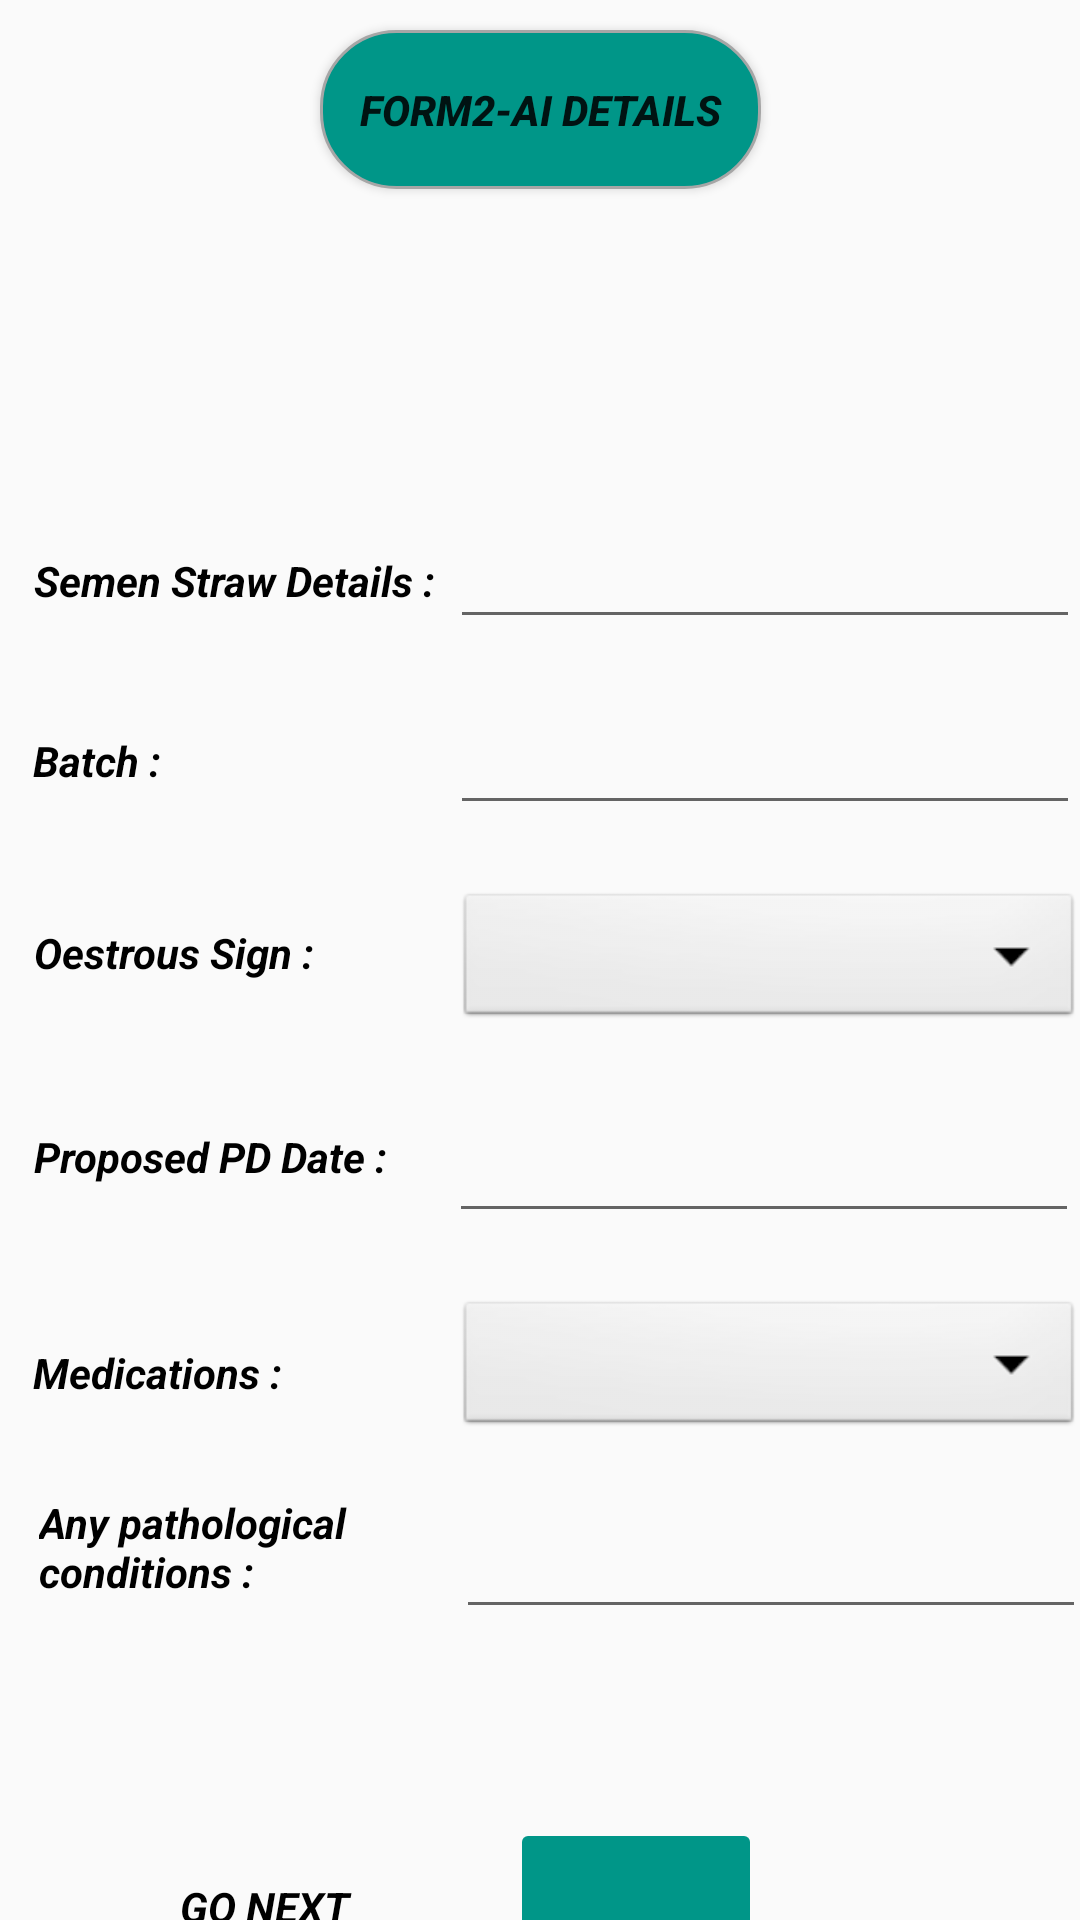

Reconstruct the res/layout file that produces this screen, plus the resources it refers to.
<!-- AndroidManifest.xml: application theme AppTheme -->
<!-- res/layout/notes_entry_1.xml -->
<?xml version="1.0" encoding="utf-8"?>
<androidx.constraintlayout.widget.ConstraintLayout xmlns:android="http://schemas.android.com/apk/res/android"
    xmlns:app="http://schemas.android.com/apk/res-auto"
    xmlns:tools="http://schemas.android.com/tools"
    android:layout_width="match_parent"
    android:layout_height="match_parent">

    <androidx.constraintlayout.widget.ConstraintLayout
        android:id="@+id/constraintLayout"
        android:layout_width="413dp"
        android:layout_height="735dp"
        tools:layout_editor_absoluteX="-1dp"
        tools:layout_editor_absoluteY="-2dp"
        tools:visibility="visible"
        tools:ignore="MissingConstraints">

        <TextView
            android:id="@+id/textView12"
            android:layout_width="139dp"
            android:layout_height="37dp"
            android:layout_marginBottom="200dp"
            android:text="Any pathological conditions :"
            android:textColor="#000000"
            android:textStyle="bold|italic"
            app:layout_constraintBottom_toBottomOf="parent"
            app:layout_constraintEnd_toEndOf="parent"
            app:layout_constraintHorizontal_bias="0.047"
            app:layout_constraintStart_toStartOf="parent" />

        <Spinner
            android:id="@+id/spinner2"
            android:layout_width="209dp"
            android:layout_height="48dp"
            android:layout_marginStart="152dp"
            android:layout_marginTop="432dp"
            android:background="@android:drawable/btn_dropdown"
            android:spinnerMode="dropdown"
            app:layout_constraintEnd_toEndOf="parent"
            app:layout_constraintHorizontal_bias="0.0"
            app:layout_constraintStart_toStartOf="parent"
            app:layout_constraintTop_toTopOf="parent" />

        <EditText
            android:id="@+id/semenStraw"
            android:layout_width="210dp"
            android:layout_height="58dp"
            android:layout_marginStart="150dp"
            android:layout_marginTop="155dp"
            android:ems="10"
            app:layout_constraintStart_toStartOf="parent"
            app:layout_constraintTop_toTopOf="parent" />

        <TextView
            android:id="@+id/textView7"
            android:layout_width="56dp"
            android:layout_height="20dp"
            android:layout_alignParentLeft="true"
            android:layout_marginStart="8dp"
            android:layout_marginTop="244dp"
            android:layout_marginEnd="310dp"
            android:text="Batch :"
            android:textColor="#000000"
            android:textStyle="bold|italic"
            app:layout_constraintEnd_toEndOf="parent"
            app:layout_constraintHorizontal_bias="0.076"
            app:layout_constraintStart_toStartOf="parent"
            app:layout_constraintTop_toTopOf="parent" />

        <TextView
            android:id="@+id/textView9"
            android:layout_width="70dp"
            android:layout_height="29dp"
            android:layout_marginStart="60dp"
            android:layout_marginBottom="80dp"
            android:autoText="false"
            android:text="GO NEXT"
            android:textColor="#000000"
            android:textStyle="bold|italic"
            app:layout_constraintBottom_toBottomOf="parent"
            app:layout_constraintStart_toStartOf="parent" />


        <Button
            android:id="@+id/submitButton"
            android:layout_width="86dp"
            android:layout_height="41dp"
            android:layout_marginStart="260dp"
            android:layout_marginEnd="170dp"
            android:layout_marginBottom="140dp"
            android:background="@drawable/oval_button"
            android:text="Submit"
            android:textColor="#323232"
            android:textColorHint="#FF9800"
            android:textStyle="bold|italic"
            app:layout_constraintBottom_toBottomOf="parent"
            app:layout_constraintEnd_toEndOf="parent"
            app:layout_constraintHorizontal_bias="0.0"
            app:layout_constraintStart_toStartOf="parent" />

        <TextView
            android:id="@+id/textViewMedications"
            android:layout_width="wrap_content"
            android:layout_height="wrap_content"
            android:layout_marginBottom="268dp"
            android:text="Medications :"
            android:textColor="#000000"
            android:textStyle="bold|italic"
            app:layout_constraintBottom_toBottomOf="parent"
            app:layout_constraintEnd_toEndOf="parent"
            app:layout_constraintHorizontal_bias="0.033"
            app:layout_constraintStart_toStartOf="parent" />

        <TextView
            android:id="@+id/textViewProposedPD"
            android:layout_width="wrap_content"
            android:layout_height="wrap_content"
            android:layout_marginStart="32dp"
            android:layout_marginEnd="310dp"
            android:layout_marginBottom="340dp"
            android:text="Proposed PD Date :"
            android:textColor="#000000"
            android:textStyle="bold|italic"
            app:layout_constraintBottom_toBottomOf="parent"
            app:layout_constraintEnd_toEndOf="parent"
            app:layout_constraintHorizontal_bias="0.446"
            app:layout_constraintStart_toStartOf="parent" />

        <TextView
            android:id="@+id/textViewSemen"
            android:layout_width="wrap_content"
            android:layout_height="wrap_content"
            android:layout_marginStart="32dp"
            android:layout_marginEnd="310dp"
            android:layout_marginBottom="532dp"
            android:text="Semen Straw Details :"
            android:textColor="#000000"
            android:textStyle="bold|italic"
            app:layout_constraintBottom_toBottomOf="parent"
            app:layout_constraintEnd_toEndOf="parent"
            app:layout_constraintHorizontal_bias="0.333"
            app:layout_constraintStart_toStartOf="parent" />

        <TextView
            android:id="@+id/textViewOestrous"
            android:layout_width="wrap_content"
            android:layout_height="wrap_content"
            android:layout_marginStart="32dp"
            android:layout_marginEnd="310dp"
            android:layout_marginBottom="360dp"
            android:text="Oestrous Sign :"
            android:textColor="#000000"
            android:textStyle="bold|italic"
            app:layout_constraintBottom_toBottomOf="parent"
            app:layout_constraintEnd_toEndOf="parent"
            app:layout_constraintHorizontal_bias="0.913"
            app:layout_constraintStart_toStartOf="parent"
            app:layout_constraintTop_toBottomOf="@+id/textView7"
            app:layout_constraintVertical_bias="0.478" />

        <ImageButton
            android:id="@+id/gonext"
            android:layout_width="84dp"
            android:layout_height="49dp"
            android:layout_marginStart="170dp"
            android:layout_marginBottom="80dp"
            android:backgroundTint="#009688"
            android:src="@drawable/ic_gonext"
            app:layout_constraintBottom_toBottomOf="parent"
            app:layout_constraintStart_toStartOf="parent" />

        <EditText
            android:id="@+id/medications"
            android:layout_width="210dp"
            android:layout_height="60dp"
            android:layout_marginStart="152dp"
            android:layout_marginBottom="192dp"
            app:layout_constraintBottom_toBottomOf="parent"
            app:layout_constraintStart_toStartOf="parent" />

        <EditText
            android:id="@+id/batch"
            android:layout_width="210dp"
            android:layout_height="50dp"
            android:layout_marginStart="150dp"
            android:layout_marginTop="12dp"
            android:ems="10"
            app:layout_constraintStart_toStartOf="parent"
            app:layout_constraintTop_toBottomOf="@+id/semenStraw" />

        <EditText
            android:id="@+id/pdDate"
            android:layout_width="210dp"
            android:layout_height="50dp"
            android:layout_marginBottom="324dp"
            app:layout_constraintBottom_toBottomOf="parent"
            app:layout_constraintEnd_toEndOf="parent"
            app:layout_constraintHorizontal_bias="0.738"
            app:layout_constraintStart_toStartOf="parent" />

        <Spinner
            android:id="@+id/spinner1"
            android:layout_width="209dp"
            android:layout_height="48dp"
            android:layout_marginStart="152dp"
            android:layout_marginTop="296dp"
            android:background="@android:drawable/btn_dropdown"
            android:spinnerMode="dropdown"
            app:layout_constraintEnd_toEndOf="parent"
            app:layout_constraintHorizontal_bias="0.0"
            app:layout_constraintStart_toStartOf="parent"
            app:layout_constraintTop_toTopOf="parent" />


    </androidx.constraintlayout.widget.ConstraintLayout>


    <Button
        android:id="@+id/button"
        android:layout_width="147dp"
        android:layout_height="53dp"
        android:layout_marginStart="8dp"
        android:layout_marginTop="10dp"
        android:layout_marginEnd="8dp"
        android:background="@drawable/oval_aigun"
        android:text="Form2-AI details"
        android:textStyle="bold|italic"
        app:layout_constraintEnd_toEndOf="parent"
        app:layout_constraintStart_toStartOf="parent"
        app:layout_constraintTop_toTopOf="@+id/constraintLayout" />


</androidx.constraintlayout.widget.ConstraintLayout>
<!-- resources referenced by this layout -->
<resources>
  <!-- drawable oval_aigun (drawable) -->
  <?xml version="1.0" encoding="UTF-8"?>
  <shape
      xmlns:android="http://schemas.android.com/apk/res/android">
  
      <stroke android:width="1dp" android:color="#A6A6A6" />
  
      <solid android:color="#009688"/>
  
      <corners
          android:radius="25dp"/>
  
      <padding
          android:top="3dp"
          android:bottom="3dp"/>
  
  </shape>
  <!-- drawable oval_button (drawable) -->
  <?xml version="1.0" encoding="UTF-8"?>
  <shape
      xmlns:android="http://schemas.android.com/apk/res/android">
  
      <stroke android:width="1dp" android:color="#A6A6A6" />
  
      <solid android:color="#F5B803"/>
  
      <corners
          android:radius="25dp"/>
  
      <padding
          android:top="3dp"
          android:bottom="3dp"/>
  
  </shape>
  <style name="AppTheme" parent="Theme.AppCompat.Light.NoActionBar">
          
          <item name="android:windowNoTitle">true</item>
          <item name="android:windowActionBar">false</item>
          <item name="android:windowFullscreen">true</item>
          <item name="android:windowContentOverlay">@null</item>
          <item name="colorPrimary">@color/colorPrimary</item>
          <item name="colorPrimaryDark">@color/colorPrimaryDark</item>
          <item name="colorAccent">@color/colorAccent</item>
      </style>
  <!-- not gathered from this repository: default colours our renderer supplied (Android Studio template values) -->
  <color name="colorPrimary">#FF6200EE</color>
  <color name="colorPrimaryDark">#FF3700B3</color>
  <color name="colorAccent">#FF03DAC5</color>
</resources>
